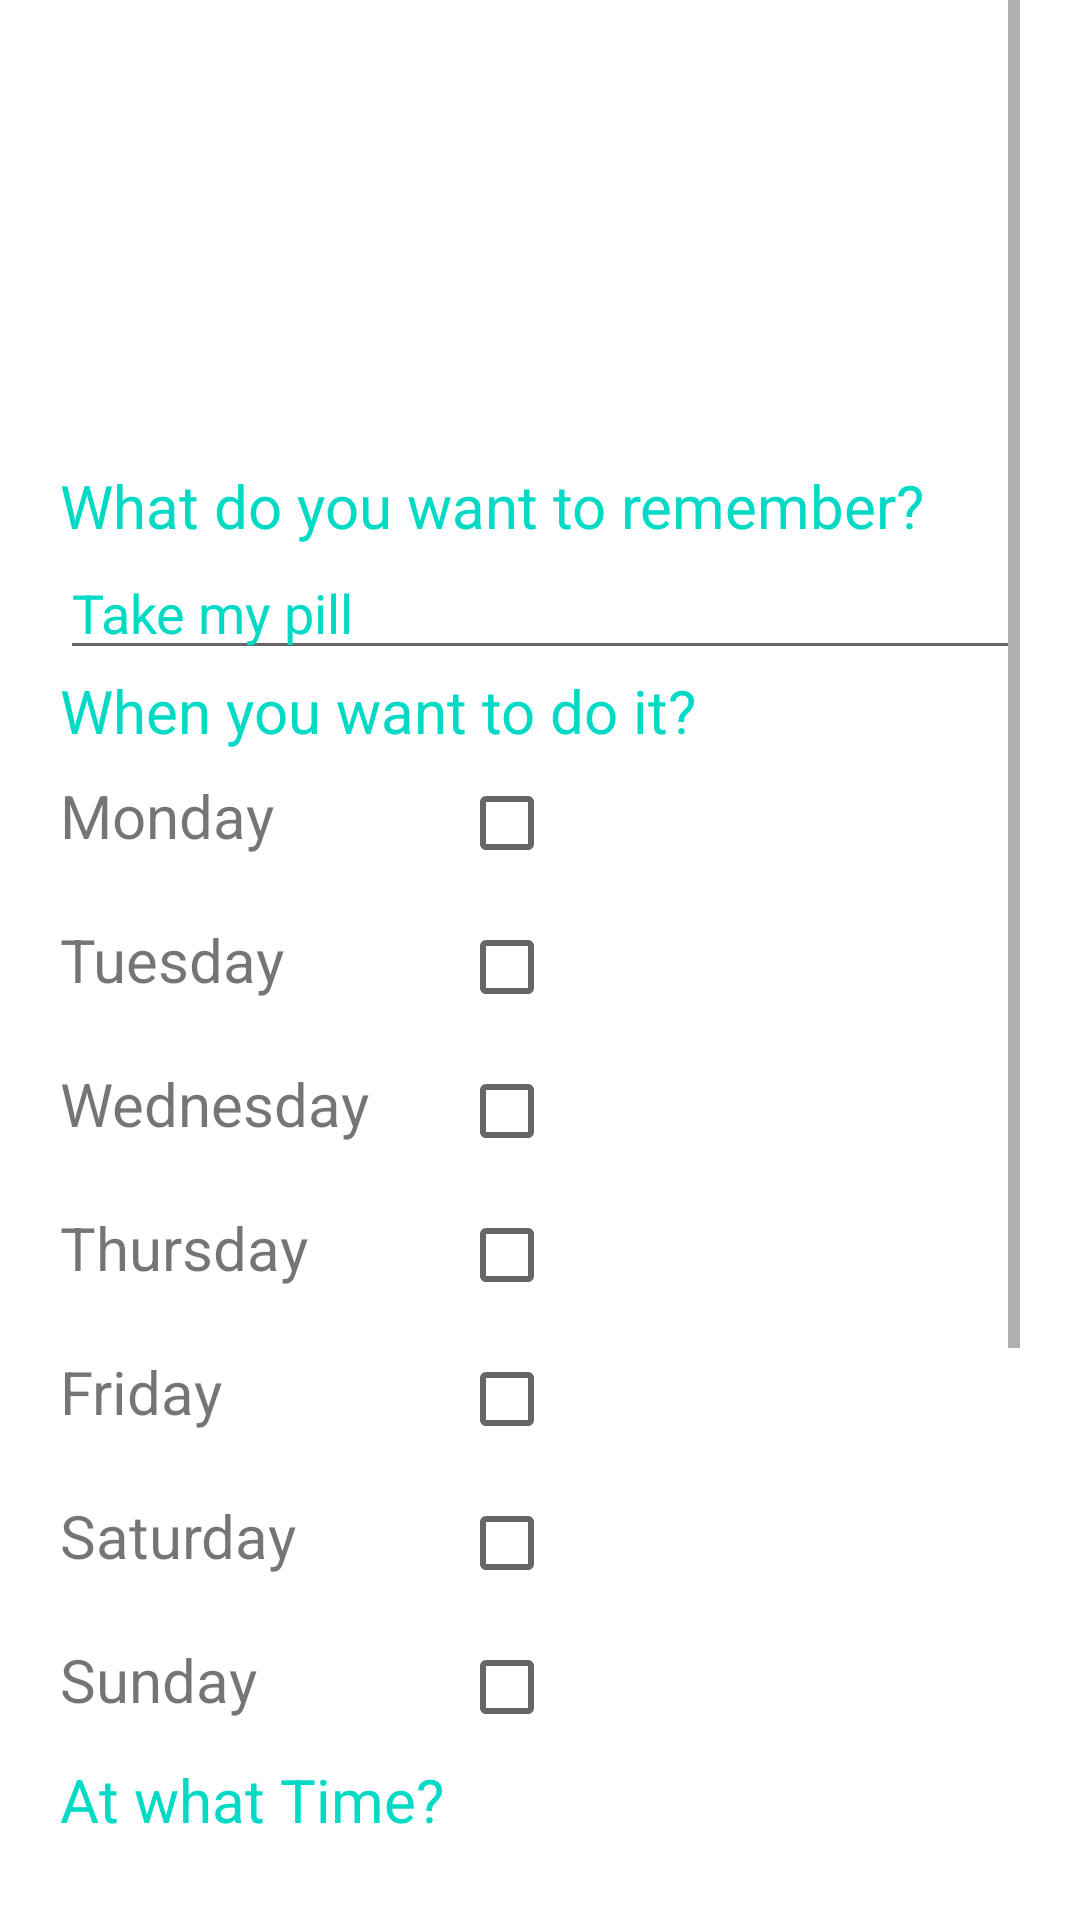

Produce the Android XML layout that renders to this screen, including the resource entries it uses.
<!-- AndroidManifest.xml: application theme Theme.DigiMindd_189029 -->
<!-- res/layout/fragment_dashboard.xml -->
<?xml version="1.0" encoding="utf-8"?>
<ScrollView xmlns:android="http://schemas.android.com/apk/res/android"
    xmlns:app="http://schemas.android.com/apk/res-auto"
    xmlns:tools="http://schemas.android.com/tools"
    android:layout_width="match_parent"
    android:layout_height="wrap_content"
    android:orientation="vertical"
    android:paddingRight="20dp"
    android:paddingLeft="20dp"
    tools:context=".ui.dashboard.DashboardFragment">
  <LinearLayout
      android:layout_width="match_parent"
      android:layout_height="match_parent"
      android:orientation="vertical"
      android:paddingBottom="100dp">
      <ImageView
          android:id="@+id/img_logo_tittle"
          android:layout_width="271dp"
          android:layout_height="155dp"
           android:layout_gravity="center"
          android:src="@drawable/logobrain"
          />
      <TextView
          android:id="@+id/TV_rememberTittle"
          android:layout_width="match_parent"
          android:layout_height="wrap_content"
          android:textColor="@color/colorAccent"
          android:textStyle="normal"
          android:textSize="20sp"
          android:text="@string/what_do_you_want_to_remember"/>

      <EditText
          android:id="@+id/EditTxtPills"
          android:layout_width="match_parent"
          android:layout_height="wrap_content"
          android:inputType="text"
          android:text="@string/take_my_pill"
          android:textColor="@color/colorAccent" />

      <TextView
          android:id="@+id/TV_whenyouwant"
          android:layout_width="match_parent"
          android:layout_height="wrap_content"
          android:text="@string/when_you_want_to_do_it"
          android:textColor="@color/colorAccent"
          android:textSize="20sp"
          android:textStyle="normal" />
      <TableLayout
          android:layout_width="match_parent"
          android:layout_height="wrap_content">
          <TableRow>
              <TextView
                  android:layout_height="wrap_content"
                  android:layout_width="wrap_content"
                  android:textSize="20sp"
                  android:text="@string/monday"/>
              <CheckBox
                  android:layout_width="wrap_content"
                  android:layout_marginStart="30dp"
                  android:layout_height="wrap_content"/>
          </TableRow>
          <TableRow>
              <TextView
                  android:layout_height="wrap_content"
                  android:layout_width="wrap_content"
                  android:textSize="20sp"
                  android:text="@string/tuesday"/>
              <CheckBox
                  android:layout_width="wrap_content"
                  android:layout_marginStart="30dp"
                  android:layout_height="wrap_content"/>
          </TableRow>
          <TableRow>
              <TextView
                  android:layout_height="wrap_content"
                  android:layout_width="wrap_content"
                  android:textSize="20sp"
                  android:text="@string/wednesday"/>
              <CheckBox
                  android:layout_width="wrap_content"
                  android:layout_marginStart="30dp"
                  android:layout_height="wrap_content"/>
          </TableRow>
          <TableRow>
              <TextView
                  android:layout_height="wrap_content"
                  android:layout_width="wrap_content"
                  android:textSize="20sp"
                  android:text="@string/thursday"/>
              <CheckBox
                  android:layout_width="wrap_content"
                  android:layout_marginStart="30dp"
                  android:layout_height="wrap_content"/>
          </TableRow>
          <TableRow>
              <TextView
                  android:layout_height="wrap_content"
                  android:layout_width="wrap_content"
                  android:textSize="20sp"
                  android:text="@string/friday"/>
              <CheckBox
                  android:layout_width="wrap_content"
                  android:layout_marginStart="30dp"
                  android:layout_height="wrap_content"/>
          </TableRow>
          <TableRow>
              <TextView
                  android:layout_height="wrap_content"
                  android:layout_width="wrap_content"
                  android:textSize="20sp"
                  android:text="@string/saturday"/>
              <CheckBox
                  android:layout_width="wrap_content"
                  android:layout_marginStart="30dp"
                  android:layout_height="wrap_content"/>
          </TableRow>
          <TableRow>
              <TextView
                  android:layout_height="wrap_content"
                  android:layout_width="wrap_content"
                  android:textSize="20sp"
                  android:text="@string/sunday"/>
              <CheckBox
                  android:layout_width="wrap_content"
                  android:layout_marginStart="30dp"
                  android:layout_height="wrap_content"/>
          </TableRow>
      </TableLayout>
      <TextView
          android:layout_width="match_parent"
          android:layout_height="wrap_content"
          android:text="@string/at_what_time"
          android:textColor="@color/colorAccent"
          android:textSize="20sp"/>

      <TimePicker
          android:layout_width="wrap_content"
          android:layout_height="150dp"
          android:layout_gravity="center_horizontal"
          android:timePickerMode="spinner" />

      <Button
          android:id="@+id/btnSave"
          android:layout_width="wrap_content"
          android:layout_height="wrap_content"
          android:text="Save"
          android:textAllCaps="false"
          android:textSize="17sp"
          android:layout_gravity="center_horizontal"/>
  </LinearLayout>
</ScrollView>
<!-- resources referenced by this layout -->
<resources>
  <string name="at_what_time">At what Time?</string>
  <string name="friday">Friday</string>
  <string name="monday">Monday</string>
  <string name="saturday">Saturday</string>
  <string name="sunday">Sunday</string>
  <string name="take_my_pill">Take my pill</string>
  <string name="thursday">Thursday</string>
  <string name="tuesday">Tuesday</string>
  <string name="wednesday">Wednesday</string>
  <string name="what_do_you_want_to_remember">What do you want to remember?</string>
  <string name="when_you_want_to_do_it">When you want to do it?</string>
  <style name="Theme.DigiMindd_189029" parent="Theme.MaterialComponents.DayNight.DarkActionBar">
          
          <item name="colorPrimary">@color/colorPrimary</item>
          <item name="colorPrimaryVariant">@color/purple_700</item>
          <item name="colorOnPrimary">@color/white</item>
          
          <item name="colorSecondary">@color/teal_200</item>
          <item name="colorSecondaryVariant">@color/teal_700</item>
          <item name="colorOnSecondary">@color/black</item>
          
          <item name="android:statusBarColor" tools:targetApi="l">?attr/colorPrimaryVariant</item>
          
      </style>
  <!-- not gathered from this repository: default colours our renderer supplied (Android Studio template values) -->
  <color name="purple_700">#FF3700B3</color>
  <color name="teal_200">#FF03DAC5</color>
  <color name="teal_700">#FF018786</color>
  <color name="black">#FF000000</color>
  <color name="white">#FFFFFFFF</color>
  <color name="colorPrimary">#FF6200EE</color>
  <color name="colorAccent">#FF03DAC5</color>
</resources>
